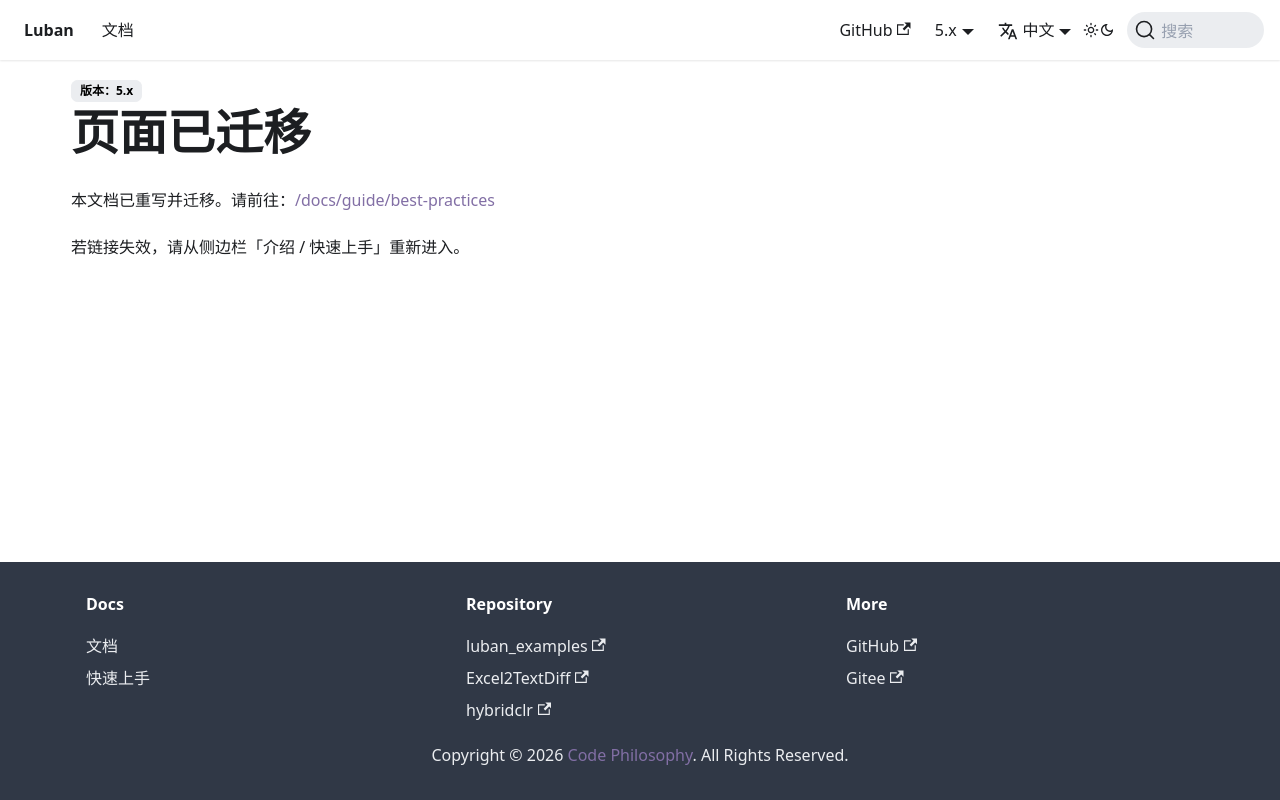

repository: focus-creative-games/luban-doc · page: docs/manual/bestpractices.html · generator: docusaurus

---
displayed_sidebar: null
---

# 页面已迁移

本文档已重写并迁移。请前往：[/docs/guide/best-practices](/docs/guide/best-practices)

若链接失效，请从侧边栏「介绍 / 快速上手」重新进入。
